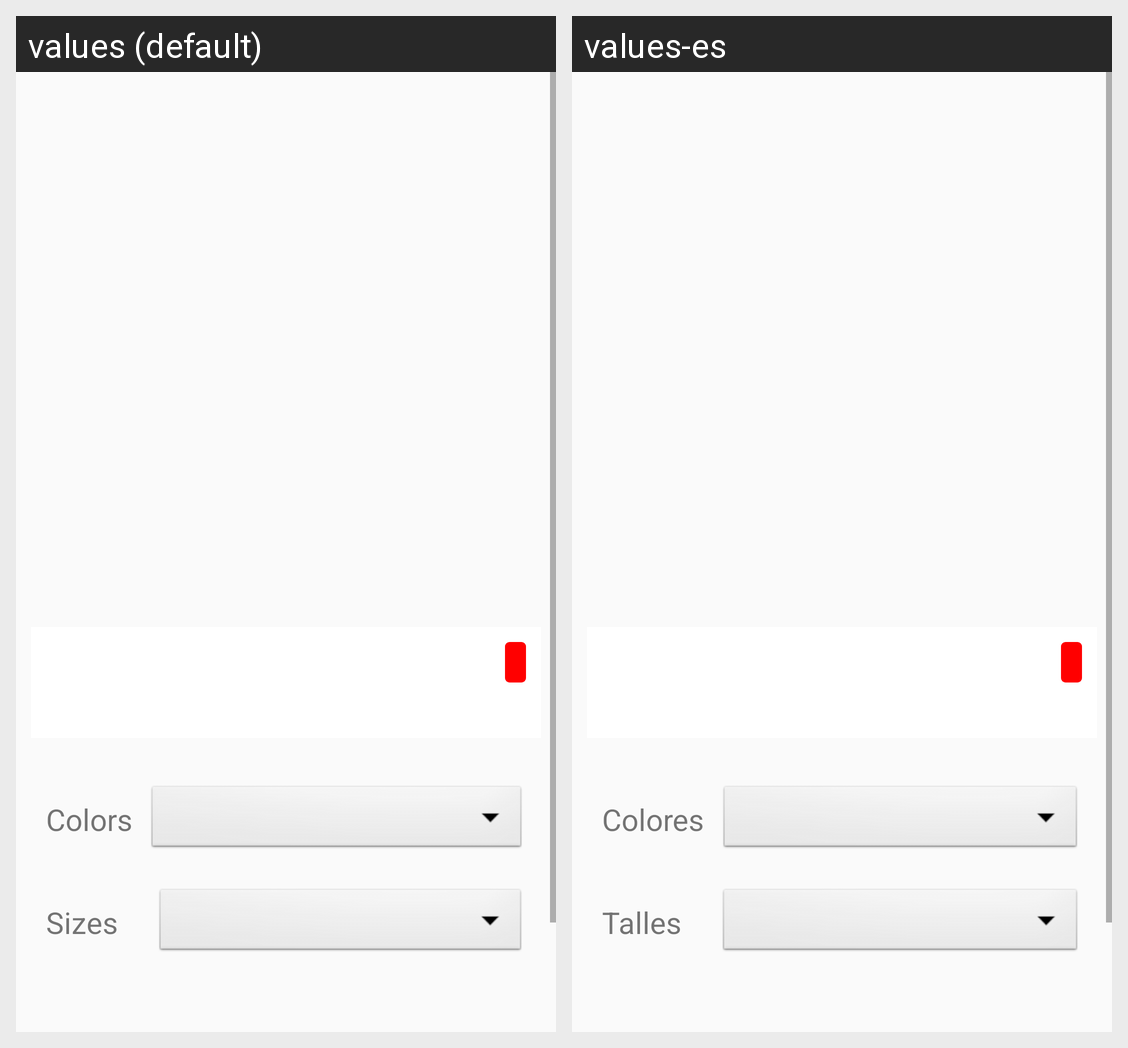

The Android screen above is rendered under two locales of the same app. Produce the string resources it draws, with the default and per-locale values.
Android screen res/layout/fragment_product_detail.xml rendered under 2 locales, left to right: values (default), values-es. Device: Nexus 5 (rendered at 1080×1920; each locale shown at half size, 540×960, under a caption strip naming it); theme MyMaterialTheme.
Strings drawn on this screen, with the default value and each locale's value (text and hints the layout hard-codes, and strings that could not be matched under every locale, appear in the picture but are not listed):

title_colors
  values: Colors
  values-es: Colores

title_sizes
  values: Sizes
  values-es: Talles
